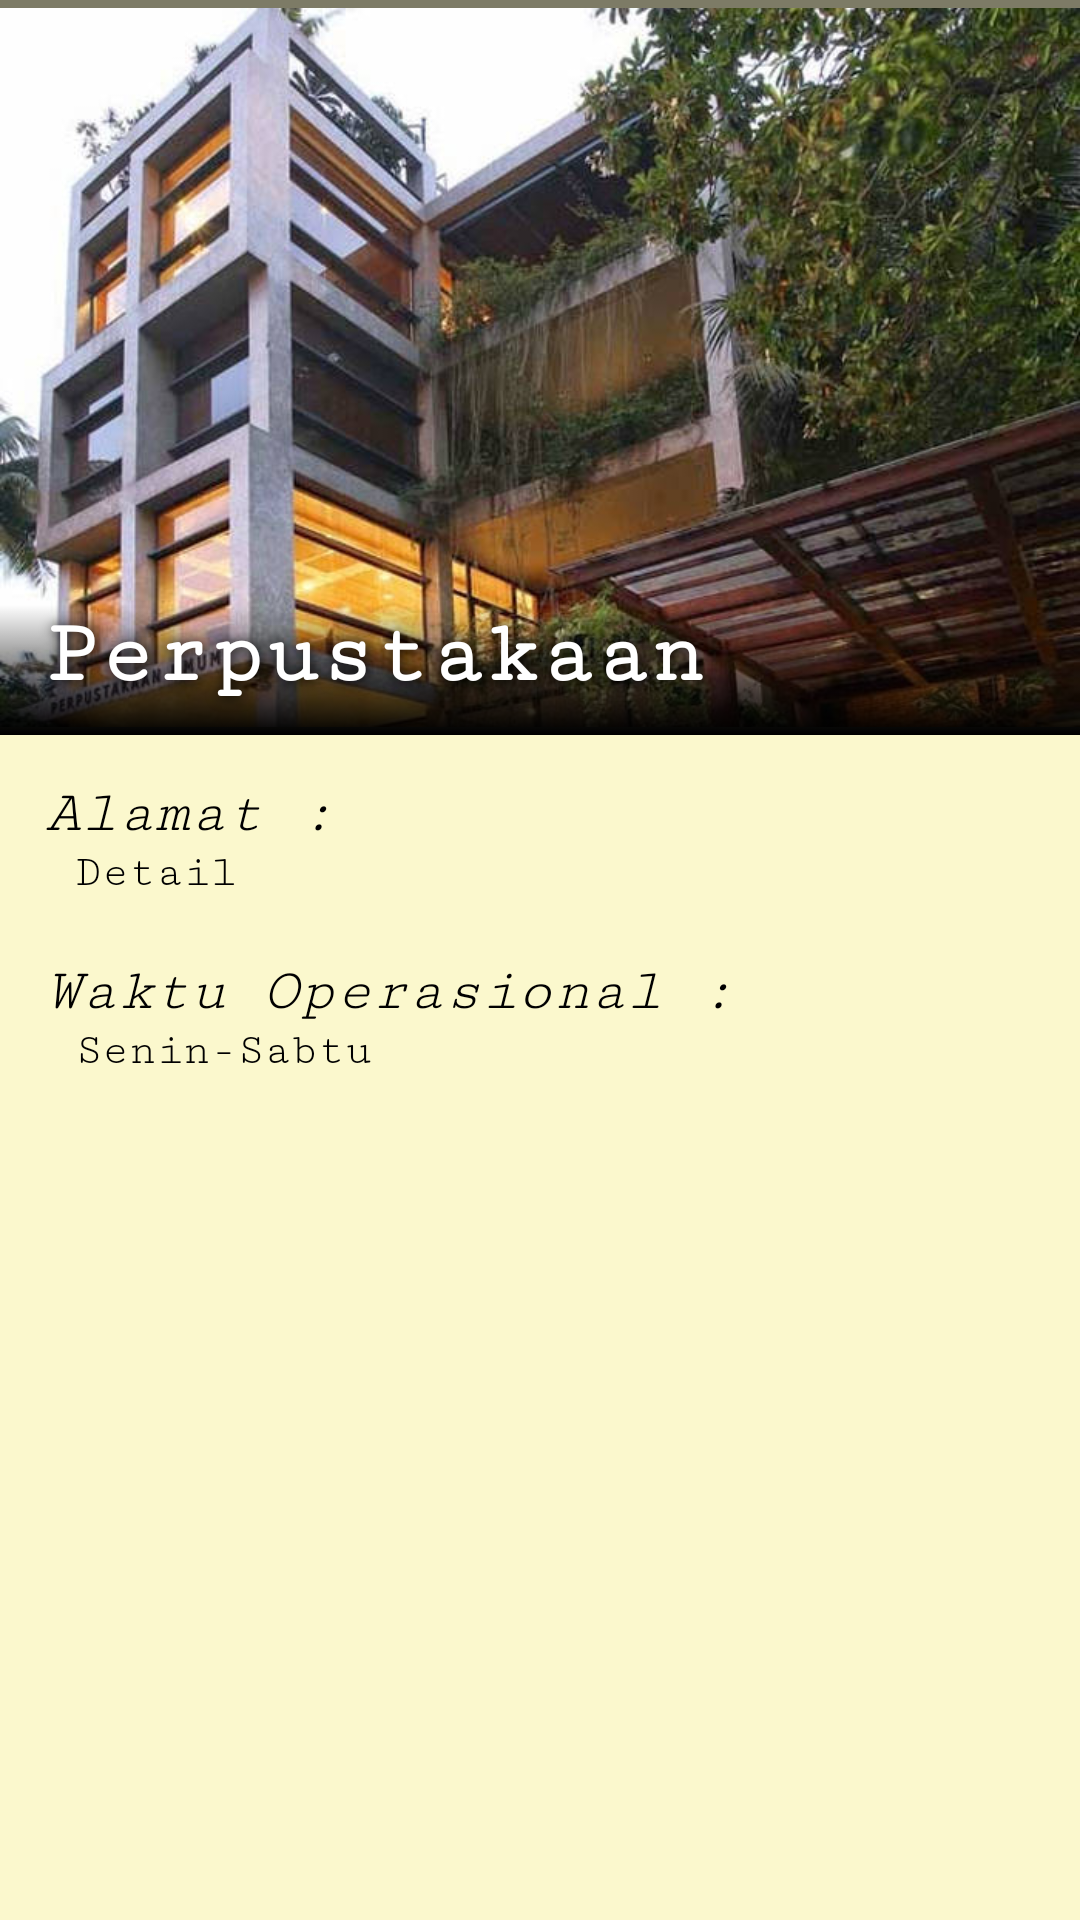

Here is an Android app screen rendered from its layout file. Give the layout XML and the strings, colors and styles it references.
<!-- AndroidManifest.xml: activity theme Theme.AppCompat.NoActionBar -->
<!-- res/layout/activity_detail.xml -->
<?xml version="1.0" encoding="utf-8"?>
<LinearLayout xmlns:android="http://schemas.android.com/apk/res/android"
    xmlns:app="http://schemas.android.com/apk/res-auto"
    xmlns:tools="http://schemas.android.com/tools"
    android:layout_width="match_parent"
    android:layout_height="match_parent"
    android:background="#fbf8cd"
    android:orientation="vertical"
    tools:context="com.risnanto.heri.perpustakaanjakarta.DetailActivity">

    <RelativeLayout
        android:layout_width="match_parent"
        android:layout_height="wrap_content"
        android:background="@android:drawable/screen_background_dark_transparent">

        <ImageView
            android:id="@+id/gbr_item_detail"
            android:layout_width="match_parent"
            android:layout_height="245dp"
            android:src="@drawable/perpus_freedom_institute" />

        <TextView
            android:id="@+id/title_item_detail"
            android:layout_width="match_parent"
            android:layout_height="wrap_content"
            android:layout_alignBottom="@id/gbr_item_detail"
            android:background="@drawable/bg_title"
            android:fontFamily="serif-monospace"
            android:paddingBottom="10dp"
            android:paddingLeft="15dp"
            android:paddingRight="15dp"
            android:shadowColor="@android:color/black"
            android:shadowDx="1"
            android:shadowDy="1"
            android:shadowRadius="10"
            android:text="Perpustakaan"
            android:textColor="@android:color/white"
            android:textSize="30sp"
            android:textStyle="bold" />
    </RelativeLayout>

    <ScrollView
        android:layout_width="match_parent"
        android:layout_height="match_parent"
        android:padding="15dp">

        <LinearLayout
            android:layout_width="match_parent"
            android:layout_height="wrap_content"
            android:orientation="vertical">

            <TextView
                android:layout_width="match_parent"
                android:layout_height="wrap_content"
                android:fontFamily="serif-monospace"
                android:text="Alamat :"
                android:textColor="@android:color/black"
                android:textSize="20sp"
                android:textStyle="italic" />

            <TextView
                android:id="@+id/text_detail"
                android:layout_width="match_parent"
                android:layout_height="match_parent"
                android:fontFamily="serif-monospace"
                android:paddingLeft="10dp"
                android:text="Detail"
                android:textColor="@android:color/black"
                android:textSize="15sp" />

            <TextView
                android:layout_width="match_parent"
                android:layout_height="wrap_content"
                android:fontFamily="serif-monospace"
                android:paddingTop="20dp"
                android:text="Waktu Operasional :"
                android:textColor="@android:color/black"
                android:textSize="20sp"
                android:textStyle="italic" />

            <TextView
                android:id="@+id/text_detail_operasional"
                android:layout_width="match_parent"
                android:layout_height="match_parent"
                android:fontFamily="serif-monospace"
                android:paddingLeft="10dp"
                android:text="Senin-Sabtu"
                android:textColor="@android:color/black"
                android:textSize="15sp" />
        </LinearLayout>
    </ScrollView>
</LinearLayout>
<!-- resources referenced by this layout -->
<resources>
  <!-- drawable bg_title (drawable) -->
  <?xml version="1.0" encoding="utf-8"?>
  <selector xmlns:android="http://schemas.android.com/apk/res/android">
      <item>
          <shape android:shape="rectangle">
              <gradient android:angle="90" android:endColor="@android:color/transparent" android:startColor="@android:color/black"></gradient>
          </shape>
      </item>
  </selector>
  <!-- drawable perpus_freedom_institute: jpg bitmap (drawable, 74581 bytes) -->
</resources>
